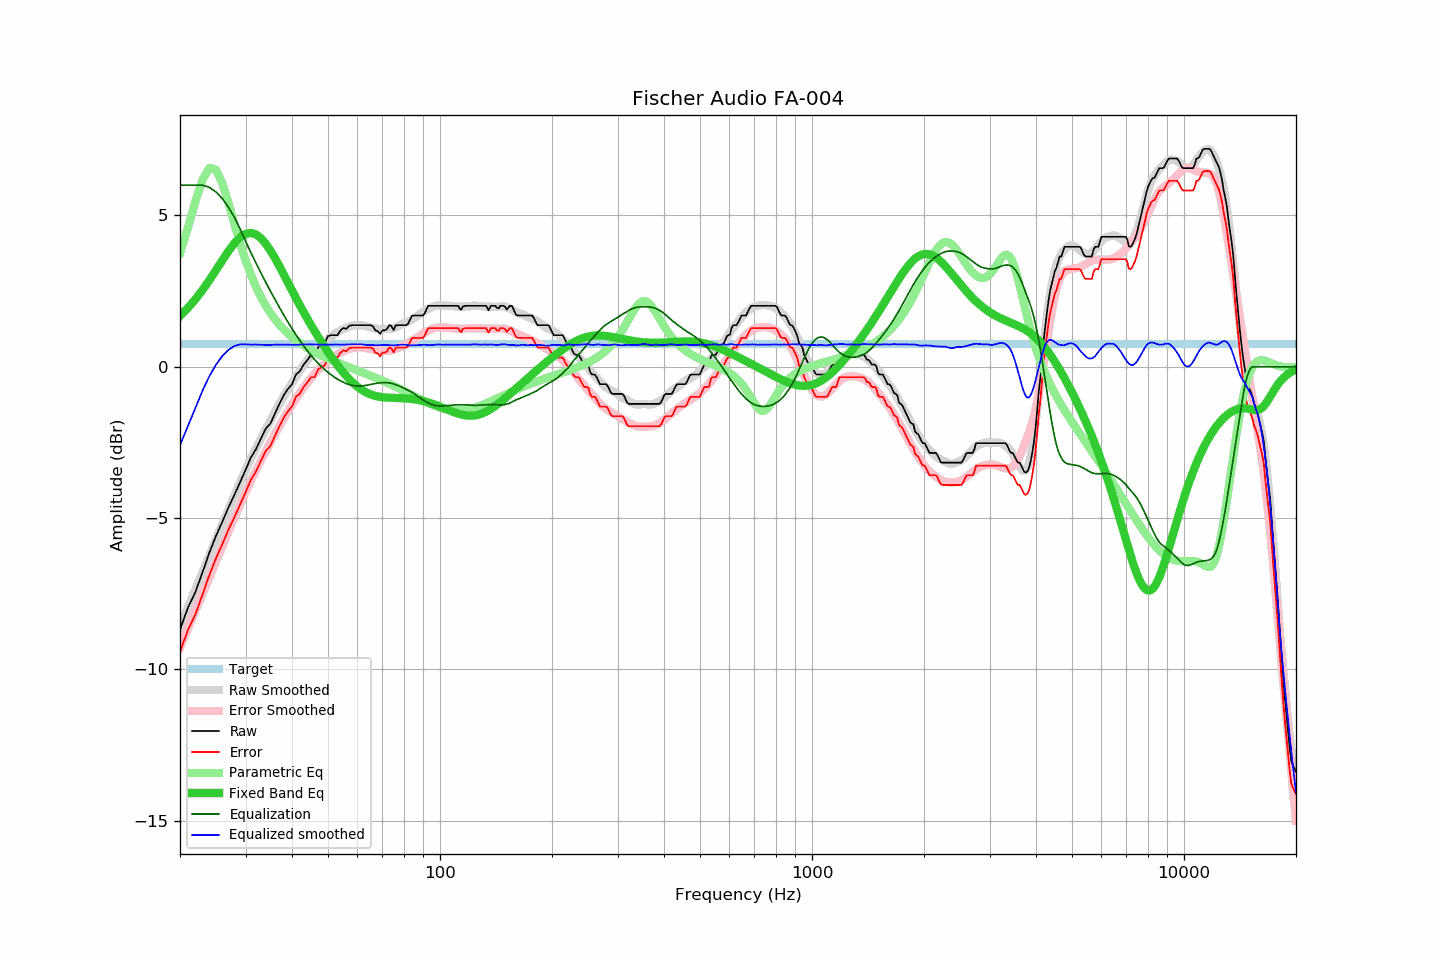

Data behind this chart, as committed beside it:
frequency, raw, error, smoothed, error_smoothed, equalization, parametric_eq, equalized_raw, equalized_smoothed, target
20, -8.69, -9.43, -8.59, -9.28, 6.00, 1.68, -2.69, -2.59, 0.74
21, -7.97, -8.71, -7.97, -8.66, 6.00, 1.94, -1.97, -1.97, 0.74
22, -7.45, -8.19, -7.36, -8.07, 6.00, 2.23, -1.45, -1.36, 0.74
23, -6.79, -7.53, -6.79, -7.50, 6.00, 2.54, -0.79, -0.79, 0.74
24, -6.14, -6.88, -6.23, -6.95, 5.93, 2.86, -0.21, -0.31, 0.74
25, -5.59, -6.33, -5.70, -6.43, 5.77, 3.20, 0.18, 0.07, 0.74
26, -5.12, -5.86, -5.20, -5.92, 5.55, 3.52, 0.43, 0.36, 0.74
27, -4.65, -5.39, -4.71, -5.45, 5.27, 3.82, 0.62, 0.56, 0.74
28, -4.24, -4.98, -4.26, -4.99, 4.94, 4.08, 0.70, 0.68, 0.74
29, -3.82, -4.56, -3.82, -4.56, 4.56, 4.27, 0.74, 0.74, 0.74
30, -3.42, -4.16, -3.41, -4.15, 4.15, 4.39, 0.73, 0.74, 0.74
31, -3.01, -3.75, -3.05, -3.78, 3.78, 4.42, 0.77, 0.73, 0.74
32, -2.73, -3.47, -2.70, -3.43, 3.43, 4.37, 0.70, 0.73, 0.74
33, -2.38, -3.12, -2.38, -3.10, 3.10, 4.25, 0.72, 0.72, 0.74
34, -2.05, -2.79, -2.07, -2.79, 2.79, 4.07, 0.74, 0.72, 0.74
35, -1.88, -2.62, -1.78, -2.50, 2.50, 3.84, 0.62, 0.72, 0.74
36, -1.55, -2.29, -1.49, -2.22, 2.22, 3.59, 0.67, 0.73, 0.74
37, -1.23, -1.97, -1.23, -1.96, 1.96, 3.32, 0.73, 0.73, 0.74
38, -0.95, -1.69, -0.98, -1.71, 1.71, 3.05, 0.76, 0.73, 0.74
39, -0.74, -1.48, -0.75, -1.48, 1.48, 2.78, 0.74, 0.73, 0.74
40, -0.58, -1.32, -0.54, -1.26, 1.26, 2.52, 0.68, 0.72, 0.74
41, -0.26, -1.00, -0.33, -1.06, 1.06, 2.27, 0.80, 0.72, 0.74
42, -0.15, -0.89, -0.13, -0.87, 0.87, 2.03, 0.72, 0.73, 0.74
43, 0.07, -0.67, 0.05, -0.69, 0.69, 1.80, 0.76, 0.74, 0.74
44, 0.22, -0.52, 0.21, -0.53, 0.53, 1.58, 0.75, 0.74, 0.74
45, 0.39, -0.35, 0.36, -0.38, 0.38, 1.38, 0.77, 0.74, 0.74
46, 0.39, -0.35, 0.50, -0.24, 0.24, 1.18, 0.63, 0.74, 0.74
47, 0.64, -0.10, 0.61, -0.12, 0.12, 0.99, 0.76, 0.73, 0.74
48, 0.72, -0.02, 0.72, -0.01, 0.01, 0.81, 0.73, 0.73, 0.74
49, 0.78, 0.04, 0.83, 0.10, -0.10, 0.64, 0.69, 0.73, 0.74
50, 1.01, 0.27, 0.92, 0.19, -0.19, 0.48, 0.82, 0.73, 0.74
51, 1.04, 0.30, 1.00, 0.27, -0.27, 0.33, 0.77, 0.73, 0.74
52, 1.04, 0.30, 1.08, 0.34, -0.34, 0.19, 0.70, 0.73, 0.74
53, 1.04, 0.30, 1.14, 0.41, -0.41, 0.05, 0.63, 0.73, 0.74
54, 1.20, 0.46, 1.20, 0.46, -0.46, -0.08, 0.74, 0.73, 0.74
55, 1.28, 0.54, 1.25, 0.51, -0.51, -0.20, 0.77, 0.73, 0.74
56, 1.25, 0.51, 1.29, 0.56, -0.56, -0.31, 0.69, 0.73, 0.74
57, 1.35, 0.61, 1.32, 0.59, -0.59, -0.41, 0.76, 0.73, 0.74
58, 1.37, 0.63, 1.35, 0.61, -0.61, -0.50, 0.76, 0.74, 0.74
59, 1.37, 0.63, 1.38, 0.63, -0.63, -0.59, 0.74, 0.75, 0.74
60, 1.37, 0.63, 1.37, 0.64, -0.64, -0.66, 0.73, 0.74, 0.74
61, 1.37, 0.63, 1.38, 0.64, -0.64, -0.73, 0.74, 0.74, 0.74
62, 1.37, 0.63, 1.37, 0.63, -0.63, -0.78, 0.74, 0.74, 0.74
63, 1.37, 0.63, 1.34, 0.62, -0.62, -0.83, 0.75, 0.73, 0.74
64, 1.37, 0.63, 1.32, 0.60, -0.60, -0.88, 0.77, 0.71, 0.74
65, 1.37, 0.63, 1.30, 0.58, -0.58, -0.91, 0.79, 0.72, 0.74
66, 1.34, 0.60, 1.28, 0.57, -0.57, -0.94, 0.78, 0.72, 0.74
67, 1.20, 0.46, 1.26, 0.55, -0.55, -0.96, 0.65, 0.71, 0.74
68, 1.17, 0.43, 1.25, 0.54, -0.54, -0.98, 0.63, 0.71, 0.74
69, 1.08, 0.34, 1.24, 0.53, -0.53, -1.00, 0.55, 0.71, 0.74
70, 1.20, 0.46, 1.24, 0.52, -0.52, -1.01, 0.68, 0.72, 0.74
71, 1.20, 0.46, 1.24, 0.52, -0.52, -1.01, 0.68, 0.72, 0.74
72, 1.24, 0.50, 1.25, 0.53, -0.53, -1.02, 0.71, 0.72, 0.74
73, 1.37, 0.63, 1.25, 0.54, -0.54, -1.02, 0.84, 0.71, 0.74
74, 1.35, 0.61, 1.25, 0.55, -0.55, -1.03, 0.80, 0.70, 0.74
75, 1.21, 0.47, 1.27, 0.57, -0.57, -1.03, 0.64, 0.70, 0.74
76, 1.36, 0.62, 1.30, 0.59, -0.59, -1.03, 0.77, 0.71, 0.74
77, 1.37, 0.63, 1.34, 0.62, -0.62, -1.03, 0.75, 0.72, 0.74
78, 1.37, 0.63, 1.38, 0.65, -0.65, -1.04, 0.72, 0.73, 0.74
79, 1.37, 0.63, 1.41, 0.68, -0.68, -1.04, 0.69, 0.73, 0.74
... 553 more rows
